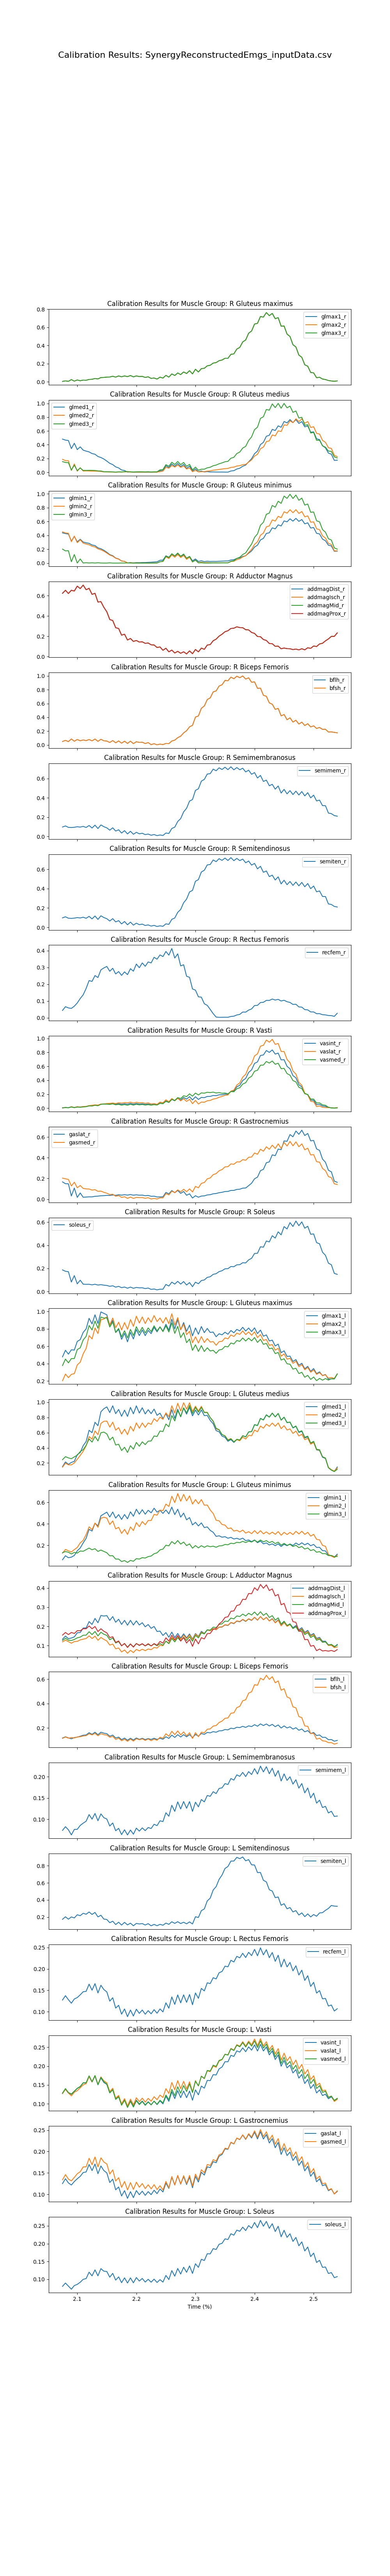

Source data for this figure (header and first rows):
time, addbrev_r, addlong_r, addmagDist_r, addmagIsch_r, addmagMid_r, addmagProx_r, bflh_r, bfsh_r, edl_r, ehl_r, fdl_r, fhl_r, gaslat_r, gasmed_r, glmax1_r, glmax2_r, glmax3_r, glmed1_r, glmed2_r, glmed3_r, glmin1_r, glmin2_r, glmin3_r
2.075, 0.6353, 0.6352, 0.6354, 0.6353, 0.6354, 0.6354, 0.05796, 0.05681, 0.1094, 0.1239, 0.1311, 0.04543, 0.1195, 0.1738, 0.03288, 0.03288, 0.0325, 0.1847, 0.1409, 0.1258, 0.5249, 0.5005, 0.2266
2.08, 0.6597, 0.6596, 0.6597, 0.6594, 0.6597, 0.6597, 0.08354, 0.08116, 0.1154, 0.1317, 0.1643, 0.06022, 0.2028, 0.2331, 0.01838, 0.01839, 0.0182, 0.2791, 0.2153, 0.1951, 0.6092, 0.5904, 0.3122
2.085, 0.6609, 0.6609, 0.661, 0.661, 0.661, 0.661, 0.06739, 0.06702, 0.1122, 0.1261, 0.1401, 0.05655, 0.1158, 0.1726, 0.03075, 0.03076, 0.03028, 0.166, 0.1294, 0.1151, 0.5201, 0.4878, 0.2235
2.09, 0.6687, 0.6686, 0.6688, 0.6685, 0.6688, 0.6688, 0.07728, 0.07528, 0.1216, 0.1379, 0.1596, 0.05946, 0.1786, 0.2154, 0.01562, 0.01562, 0.01548, 0.2444, 0.1853, 0.169, 0.5829, 0.5664, 0.2866
2.095, 0.6768, 0.6767, 0.6769, 0.6768, 0.6769, 0.6769, 0.0746, 0.07433, 0.1483, 0.1656, 0.1287, 0.04705, 0.07323, 0.1516, 0.02948, 0.02948, 0.02936, 0.109, 0.07307, 0.09118, 0.4791, 0.4609, 0.1786
2.1, 0.708, 0.7079, 0.708, 0.708, 0.708, 0.7081, 0.05022, 0.04982, 0.2131, 0.2354, 0.1441, 0.05386, 0.08404, 0.1488, 0.02128, 0.02128, 0.02083, 0.1138, 0.075, 0.07009, 0.4975, 0.4841, 0.1922
2.105, 0.6861, 0.686, 0.6862, 0.6863, 0.6862, 0.6862, 0.05854, 0.05961, 0.2275, 0.25, 0.1248, 0.04996, 0.02148, 0.1092, 0.02863, 0.02863, 0.02814, 0.02343, 0.003571, 0.02504, 0.412, 0.3927, 0.1225
2.11, 0.7224, 0.7223, 0.7225, 0.7227, 0.7225, 0.7225, 0.05606, 0.05726, 0.2927, 0.3183, 0.1449, 0.06425, 0.02988, 0.1101, 0.0314, 0.0314, 0.03049, 0.02411, 0.005372, 0.01068, 0.4258, 0.4056, 0.1347
2.115, 0.7023, 0.7022, 0.7024, 0.7026, 0.7023, 0.7024, 0.06072, 0.06184, 0.322, 0.3485, 0.148, 0.06774, 0.03211, 0.1076, 0.03496, 0.03496, 0.03388, 0.02326, 0.005077, 0.008979, 0.4099, 0.3918, 0.1335
2.12, 0.6776, 0.6775, 0.6777, 0.6779, 0.6777, 0.6777, 0.06192, 0.06292, 0.3509, 0.3796, 0.1506, 0.07131, 0.03497, 0.1041, 0.03825, 0.03825, 0.03713, 0.02208, 0.005019, 0.008843, 0.3898, 0.3729, 0.1315
2.125, 0.6595, 0.6594, 0.6595, 0.6597, 0.6595, 0.6596, 0.07228, 0.07332, 0.3829, 0.4129, 0.1578, 0.0797, 0.0404, 0.1039, 0.04354, 0.04354, 0.04229, 0.02105, 0.006396, 0.01057, 0.3715, 0.3537, 0.1327
2.13, 0.6185, 0.6184, 0.6185, 0.6187, 0.6185, 0.6185, 0.07234, 0.07302, 0.3959, 0.4263, 0.1547, 0.07992, 0.03916, 0.09606, 0.04612, 0.04612, 0.04493, 0.01928, 0.00418, 0.009361, 0.3396, 0.3275, 0.1244
2.135, 0.574, 0.5739, 0.5741, 0.5742, 0.574, 0.5741, 0.07327, 0.07379, 0.4057, 0.4365, 0.1533, 0.08306, 0.04098, 0.08916, 0.04816, 0.04816, 0.04704, 0.01727, 0.004143, 0.009092, 0.3053, 0.2948, 0.118
2.14, 0.5209, 0.5208, 0.5209, 0.521, 0.5209, 0.521, 0.06897, 0.06908, 0.4114, 0.4429, 0.1496, 0.08488, 0.04112, 0.07845, 0.04959, 0.04959, 0.04868, 0.01534, 0.002986, 0.007591, 0.2627, 0.2571, 0.1081
2.145, 0.4821, 0.4821, 0.4822, 0.4822, 0.4822, 0.4822, 0.06885, 0.0688, 0.4286, 0.4618, 0.1504, 0.08946, 0.0441, 0.07236, 0.0529, 0.0529, 0.05209, 0.01376, 0.003829, 0.008263, 0.2311, 0.2259, 0.1035
2.15, 0.4389, 0.4388, 0.4389, 0.4389, 0.4389, 0.439, 0.06393, 0.06348, 0.4416, 0.4764, 0.1481, 0.09106, 0.04417, 0.06286, 0.05395, 0.05395, 0.05334, 0.01132, 0.001584, 0.006334, 0.1946, 0.1946, 0.09487
2.155, 0.3879, 0.3878, 0.3879, 0.3878, 0.3879, 0.3879, 0.05759, 0.05698, 0.4428, 0.4785, 0.1447, 0.09332, 0.0459, 0.05326, 0.05368, 0.05368, 0.05324, 0.008705, 0.001755, 0.004298, 0.1557, 0.1565, 0.08698
2.16, 0.3448, 0.3448, 0.3449, 0.3447, 0.3449, 0.3449, 0.05233, 0.05143, 0.4466, 0.4829, 0.1413, 0.09435, 0.04604, 0.04434, 0.0541, 0.0541, 0.05381, 0.006831, 0.0008821, 0.002204, 0.1221, 0.1261, 0.07908
2.165, 0.3097, 0.3097, 0.3097, 0.3096, 0.3097, 0.3097, 0.05433, 0.05338, 0.434, 0.4688, 0.1385, 0.09679, 0.04677, 0.03908, 0.05423, 0.05423, 0.05404, 0.005184, 0.001377, 0.002379, 0.09497, 0.09899, 0.07333
2.17, 0.2783, 0.2782, 0.2783, 0.2781, 0.2783, 0.2783, 0.05681, 0.05577, 0.4224, 0.4556, 0.1357, 0.09855, 0.04697, 0.03464, 0.05605, 0.05605, 0.05594, 0.005034, 0.002911, 0.003571, 0.07199, 0.07611, 0.06827
2.175, 0.2448, 0.2447, 0.2448, 0.2446, 0.2448, 0.2448, 0.05318, 0.05199, 0.4111, 0.4436, 0.1303, 0.09717, 0.0457, 0.02806, 0.05353, 0.05353, 0.05356, 0.002464, 0.0009289, 0.001637, 0.04744, 0.05408, 0.06097
2.18, 0.2144, 0.2144, 0.2144, 0.2142, 0.2144, 0.2144, 0.05487, 0.05369, 0.4114, 0.4437, 0.128, 0.09811, 0.04695, 0.02468, 0.05429, 0.05428, 0.05432, 0.001187, 0.001481, 0.002788, 0.02688, 0.03307, 0.05714
2.185, 0.1817, 0.1817, 0.1818, 0.1816, 0.1818, 0.1818, 0.0562, 0.0549, 0.4321, 0.4656, 0.1264, 0.09796, 0.0483, 0.02101, 0.05667, 0.05666, 0.05661, 0.0005225, 0.001365, 0.003358, 0.006375, 0.01452, 0.05353
2.19, 0.1769, 0.1769, 0.1769, 0.1767, 0.1769, 0.1769, 0.05198, 0.05076, 0.4445, 0.4795, 0.1258, 0.09644, 0.04918, 0.02065, 0.05759, 0.05758, 0.05742, 0.001226, 0.002817, 0.002749, 0.00791, 0.01433, 0.0546
2.195, 0.1725, 0.1725, 0.1725, 0.1723, 0.1725, 0.1725, 0.04615, 0.045, 0.4631, 0.5007, 0.1246, 0.09337, 0.05, 0.02032, 0.05596, 0.05596, 0.05573, 9.42362e-05, 0.001582, 0.002005, 0.009048, 0.01538, 0.05506
2.2, 0.1627, 0.1627, 0.1627, 0.1625, 0.1627, 0.1627, 0.04372, 0.04261, 0.4727, 0.5113, 0.1223, 0.09047, 0.05007, 0.01973, 0.05579, 0.05578, 0.05545, 6.04227e-06, 0.001555, 0.001887, 0.007531, 0.01375, 0.05452
2.205, 0.156, 0.156, 0.156, 0.1558, 0.156, 0.156, 0.0402, 0.03901, 0.4935, 0.5341, 0.1212, 0.08776, 0.04993, 0.01868, 0.05659, 0.05659, 0.05617, 5.01114e-05, 0.000721, 0.001056, 0.006595, 0.0145, 0.05406
2.21, 0.1506, 0.1506, 0.1506, 0.1504, 0.1506, 0.1506, 0.03898, 0.03787, 0.5167, 0.5595, 0.1218, 0.08657, 0.05157, 0.01937, 0.05784, 0.05784, 0.05729, 2.26253e-05, 0.0009875, 0.001851, 0.006983, 0.01419, 0.05547
2.215, 0.14, 0.14, 0.14, 0.1398, 0.14, 0.14, 0.03756, 0.03651, 0.5316, 0.5754, 0.1198, 0.08347, 0.0527, 0.01993, 0.05933, 0.05933, 0.05857, 0.002091, 0.003161, 0.002567, 0.008607, 0.01492, 0.05673
2.22, 0.131, 0.131, 0.131, 0.1308, 0.131, 0.131, 0.03304, 0.03201, 0.558, 0.6044, 0.1185, 0.07974, 0.05375, 0.01956, 0.05845, 0.05845, 0.05753, 0.001643, 0.002056, 0.001505, 0.008702, 0.0161, 0.05724
2.225, 0.1204, 0.1204, 0.1204, 0.1202, 0.1204, 0.1204, 0.02906, 0.02811, 0.579, 0.6276, 0.1163, 0.07613, 0.0533, 0.01836, 0.05874, 0.05874, 0.05766, 4.98982e-05, 0.0007498, 0.0001596, 0.007038, 0.01424, 0.05625
2.23, 0.1167, 0.1167, 0.1167, 0.1165, 0.1167, 0.1167, 0.02627, 0.02539, 0.6079, 0.6591, 0.1158, 0.07271, 0.05417, 0.01928, 0.05979, 0.05978, 0.0585, 0.0003349, 0.0005386, 7.74721e-05, 0.01157, 0.01888, 0.0579
2.235, 0.1051, 0.1051, 0.1052, 0.1049, 0.1052, 0.1052, 0.02374, 0.02292, 0.6305, 0.6838, 0.1136, 0.06885, 0.05492, 0.01958, 0.06181, 0.0618, 0.06032, 0.001536, 0.001845, 0.00113, 0.01269, 0.01919, 0.05868
2.24, 0.09974, 0.09972, 0.09976, 0.09953, 0.09975, 0.09976, 0.0218, 0.02108, 0.6568, 0.7125, 0.1121, 0.0645, 0.05545, 0.0207, 0.0613, 0.0613, 0.0596, 0.0006327, 0.0003784, 0.0009915, 0.0165, 0.02338, 0.05965
2.245, 0.09457, 0.09455, 0.09458, 0.09437, 0.09458, 0.09459, 0.02001, 0.01941, 0.6786, 0.736, 0.1108, 0.06041, 0.05745, 0.02295, 0.0615, 0.0615, 0.05955, 0.002754, 0.002048, 0.001924, 0.02365, 0.02977, 0.06273
2.25, 0.08558, 0.08556, 0.08559, 0.0854, 0.08559, 0.08559, 0.02244, 0.0219, 0.6865, 0.744, 0.1083, 0.05728, 0.05775, 0.02502, 0.06673, 0.06673, 0.06457, 0.007178, 0.006763, 0.006201, 0.02836, 0.03227, 0.06439
2.255, 0.08275, 0.08274, 0.08276, 0.08263, 0.08276, 0.08277, 0.0361, 0.03577, 0.6943, 0.7501, 0.1071, 0.05545, 0.05565, 0.02846, 0.06881, 0.06881, 0.06635, 0.00447, 0.004037, 0.008097, 0.03051, 0.03458, 0.06348
2.26, 0.07667, 0.07666, 0.07668, 0.07661, 0.07668, 0.07668, 0.05407, 0.05397, 0.6939, 0.7464, 0.1068, 0.05554, 0.05543, 0.03318, 0.07246, 0.07246, 0.06965, 0.005083, 0.004963, 0.01177, 0.0323, 0.0356, 0.06439
2.265, 0.06553, 0.06552, 0.06554, 0.06555, 0.06554, 0.06554, 0.07399, 0.07408, 0.6771, 0.7244, 0.105, 0.05616, 0.05461, 0.03765, 0.07899, 0.07899, 0.07588, 0.008443, 0.009368, 0.01787, 0.03214, 0.03308, 0.06465
2.27, 0.05919, 0.05919, 0.0592, 0.0593, 0.0592, 0.0592, 0.09724, 0.0975, 0.6553, 0.6966, 0.1038, 0.05752, 0.05307, 0.04273, 0.08474, 0.08474, 0.08134, 0.01087, 0.01229, 0.02365, 0.03268, 0.03242, 0.06452
2.275, 0.05367, 0.05367, 0.05367, 0.05388, 0.05367, 0.05367, 0.1289, 0.1293, 0.6252, 0.6582, 0.1035, 0.06071, 0.05102, 0.04903, 0.09109, 0.09108, 0.08733, 0.01283, 0.01469, 0.0298, 0.03182, 0.031, 0.06399
2.28, 0.05534, 0.05534, 0.05534, 0.05567, 0.05534, 0.05534, 0.158, 0.1587, 0.5864, 0.6113, 0.1041, 0.06533, 0.05015, 0.05697, 0.1027, 0.1027, 0.09866, 0.02026, 0.02394, 0.0403, 0.03899, 0.0329, 0.06681
2.285, 0.05132, 0.05133, 0.05132, 0.05177, 0.05132, 0.05132, 0.2007, 0.2017, 0.546, 0.5609, 0.1049, 0.07067, 0.04811, 0.06534, 0.1033, 0.1033, 0.09895, 0.01558, 0.01975, 0.04706, 0.03139, 0.02648, 0.06425
2.29, 0.04948, 0.04949, 0.04948, 0.05003, 0.04948, 0.04947, 0.2447, 0.2459, 0.4993, 0.5033, 0.1057, 0.07671, 0.04466, 0.07351, 0.1099, 0.1099, 0.1054, 0.01563, 0.01962, 0.05667, 0.0258, 0.02235, 0.06167
2.295, 0.05375, 0.05377, 0.05375, 0.05437, 0.05375, 0.05374, 0.3204, 0.3218, 0.4716, 0.4661, 0.1135, 0.08782, 0.04935, 0.09766, 0.1274, 0.1274, 0.1227, 0.0226, 0.02626, 0.0927, 0.02799, 0.02237, 0.0683
2.3, 0.05452, 0.05455, 0.05451, 0.05521, 0.05451, 0.0545, 0.3701, 0.3719, 0.437, 0.423, 0.1148, 0.09349, 0.04461, 0.1074, 0.1294, 0.1294, 0.1246, 0.01253, 0.0165, 0.1046, 0.0161, 0.01277, 0.06239
2.305, 0.06789, 0.06792, 0.06787, 0.06862, 0.06788, 0.06787, 0.4373, 0.4395, 0.4017, 0.3793, 0.1196, 0.1017, 0.04301, 0.1265, 0.1359, 0.1359, 0.1312, 0.005599, 0.009197, 0.1311, 0.01233, 0.009865, 0.06118
2.31, 0.07935, 0.07938, 0.07933, 0.08011, 0.07933, 0.07932, 0.4963, 0.4986, 0.3665, 0.337, 0.1228, 0.1082, 0.04161, 0.1446, 0.1472, 0.1472, 0.1425, 0.004353, 0.007867, 0.1601, 0.01291, 0.008992, 0.06135
2.315, 0.09598, 0.09602, 0.09596, 0.09677, 0.09596, 0.09595, 0.5679, 0.5705, 0.3343, 0.2978, 0.1278, 0.1171, 0.03895, 0.1665, 0.164, 0.164, 0.1595, 0.001063, 0.005605, 0.1965, 0.01336, 0.005916, 0.061
2.32, 0.1102, 0.1102, 0.1102, 0.111, 0.1102, 0.1101, 0.6314, 0.6342, 0.2974, 0.255, 0.1309, 0.1237, 0.03761, 0.1875, 0.1791, 0.1791, 0.1748, 0.001114, 0.005785, 0.2337, 0.01568, 0.005133, 0.06167
2.325, 0.1322, 0.1322, 0.1322, 0.133, 0.1322, 0.1322, 0.6897, 0.6928, 0.2672, 0.2211, 0.1382, 0.133, 0.04313, 0.212, 0.1931, 0.1931, 0.189, 0.005554, 0.01155, 0.2744, 0.02599, 0.008034, 0.06965
2.33, 0.1496, 0.1497, 0.1496, 0.1504, 0.1496, 0.1496, 0.7405, 0.7438, 0.2993, 0.255, 0.1484, 0.1419, 0.04504, 0.2303, 0.2105, 0.2105, 0.2065, 0.001151, 0.00911, 0.3052, 0.02777, 0.004929, 0.07321
2.335, 0.1669, 0.167, 0.1669, 0.1677, 0.1669, 0.1669, 0.7891, 0.7926, 0.3315, 0.2904, 0.1584, 0.1499, 0.05007, 0.2509, 0.2278, 0.2278, 0.224, 0.001149, 0.01012, 0.3417, 0.03302, 0.005126, 0.07975
2.34, 0.1839, 0.1839, 0.1838, 0.1845, 0.1838, 0.1838, 0.83, 0.8337, 0.359, 0.3208, 0.1678, 0.1575, 0.05516, 0.2689, 0.2424, 0.2424, 0.2387, 0.001142, 0.0115, 0.373, 0.03868, 0.005351, 0.08627
2.345, 0.2014, 0.2014, 0.2013, 0.202, 0.2013, 0.2013, 0.8818, 0.8855, 0.3958, 0.3616, 0.1776, 0.1648, 0.05981, 0.291, 0.2622, 0.2622, 0.2588, 0.001837, 0.01268, 0.4138, 0.04441, 0.006414, 0.09266
2.35, 0.2161, 0.2162, 0.2161, 0.2166, 0.2161, 0.2161, 0.9227, 0.9266, 0.4264, 0.3963, 0.1862, 0.1712, 0.0654, 0.3099, 0.2769, 0.2769, 0.2738, 0.002435, 0.01391, 0.4487, 0.04918, 0.00664, 0.09907
2.355, 0.2302, 0.2303, 0.2302, 0.2307, 0.2302, 0.2302, 0.9499, 0.9539, 0.4502, 0.4243, 0.1923, 0.1756, 0.0686, 0.3234, 0.288, 0.288, 0.2852, 0.001083, 0.01388, 0.4749, 0.05321, 0.005734, 0.1031
2.36, 0.2493, 0.2494, 0.2493, 0.2498, 0.2493, 0.2493, 0.9831, 0.9873, 0.4716, 0.4484, 0.2023, 0.1841, 0.07475, 0.3392, 0.2993, 0.2993, 0.2966, 0.001071, 0.01633, 0.4999, 0.06066, 0.006077, 0.1108
2.365, 0.2654, 0.2655, 0.2654, 0.2659, 0.2654, 0.2654, 0.9779, 0.9823, 0.4719, 0.4521, 0.2085, 0.191, 0.08222, 0.3458, 0.3181, 0.3181, 0.3155, 0.01747, 0.03855, 0.516, 0.08193, 0.01055, 0.1237
2.37, 0.276, 0.2761, 0.276, 0.2765, 0.276, 0.276, 0.9862, 0.9903, 0.4772, 0.4605, 0.2141, 0.197, 0.08983, 0.3573, 0.3473, 0.3473, 0.3448, 0.04114, 0.06637, 0.545, 0.1053, 0.01793, 0.138
... 35 more rows
